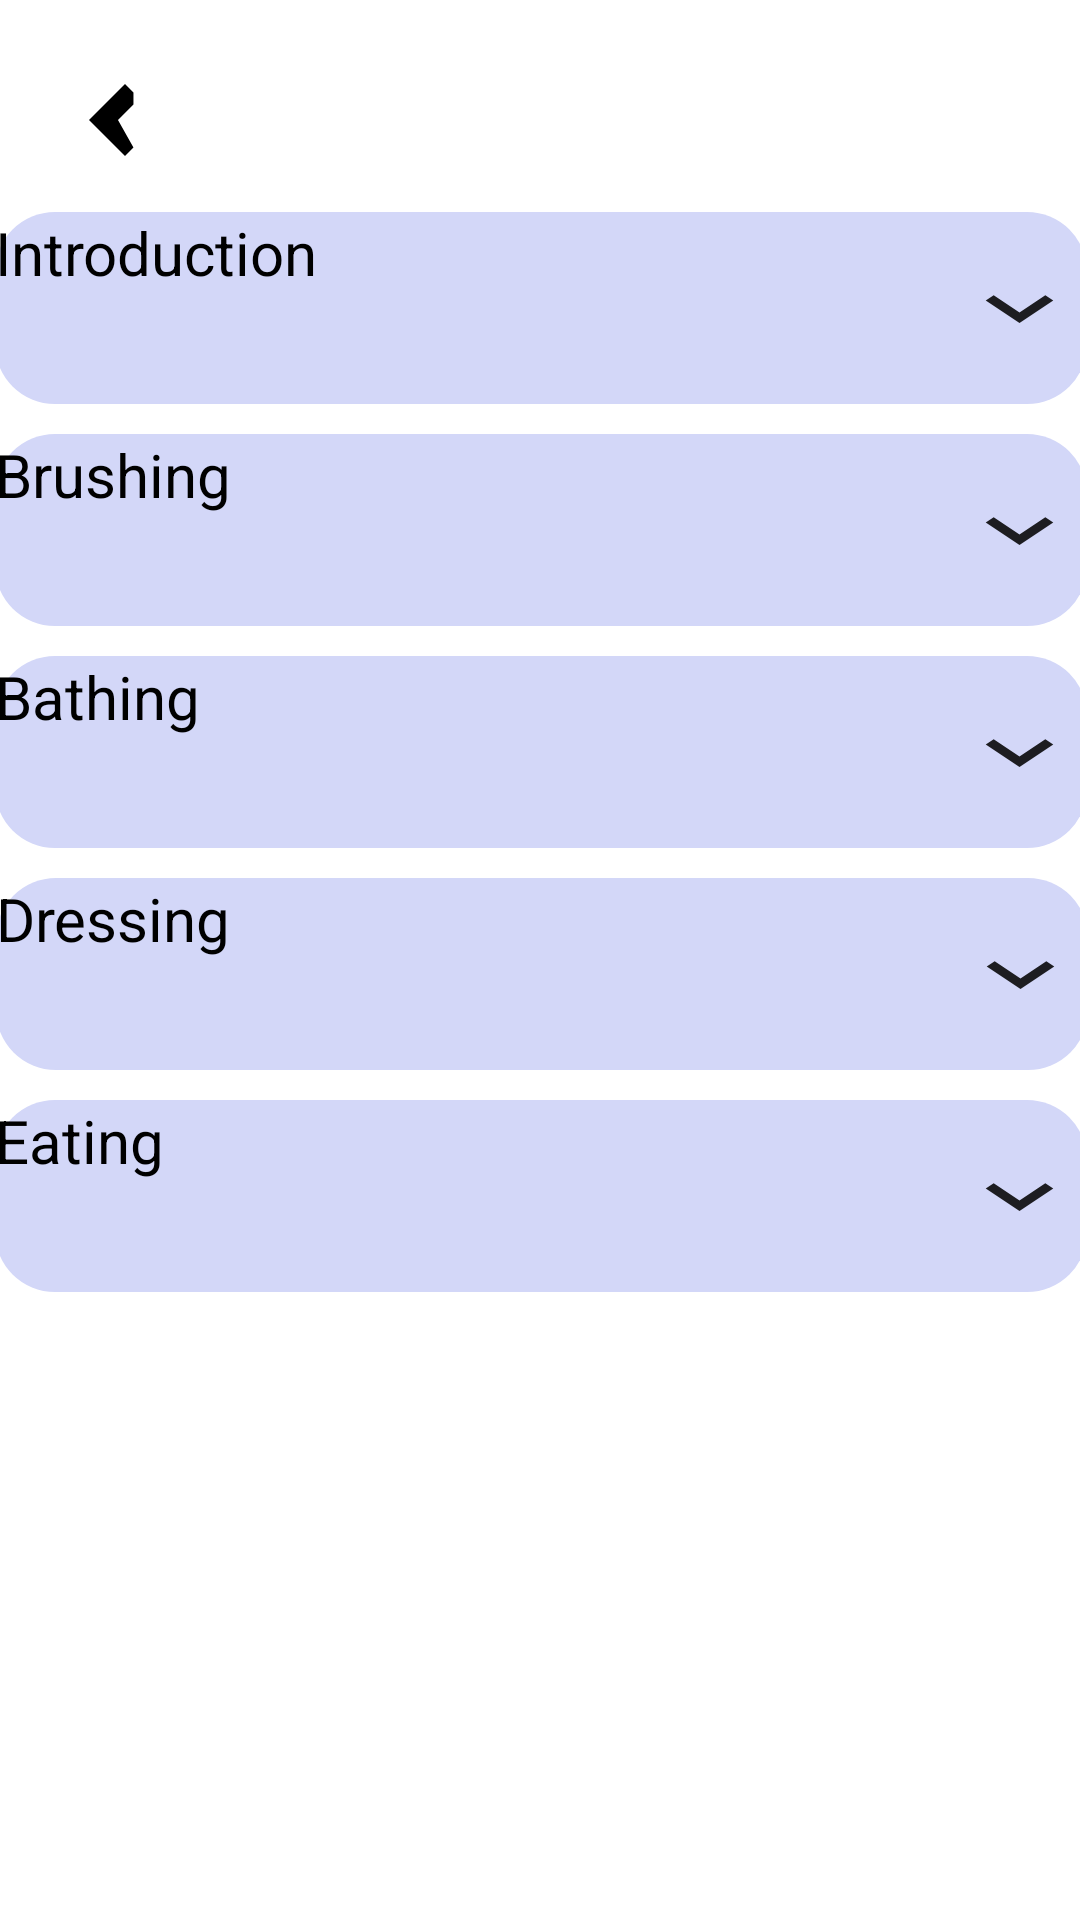

Layout XML and referenced resources for this Android screen:
<!-- AndroidManifest.xml: application theme Theme.Autism -->
<!-- res/layout/activity_selfhelpskills.xml -->
<?xml version="1.0" encoding="utf-8"?>
<android.support.constraint.ConstraintLayout xmlns:android="http://schemas.android.com/apk/res/android"
    xmlns:app="http://schemas.android.com/apk/res-auto"
    xmlns:tools="http://schemas.android.com/tools"
    android:layout_width="match_parent"
    android:layout_height="match_parent">

    <ImageView
        android:id="@+id/backIcon"
        android:layout_width="48dp"
        android:layout_height="48dp"
        android:src="@drawable/ic_ios_back"
        app:layout_constraintBottom_toBottomOf="parent"
        app:layout_constraintEnd_toEndOf="parent"
        app:layout_constraintHorizontal_bias="0.044"
        app:layout_constraintStart_toStartOf="parent"
        app:layout_constraintTop_toTopOf="parent"
        app:layout_constraintVertical_bias="0.027" />


    <Button
        android:id="@+id/button10"
        android:layout_width="364dp"
        android:layout_height="64dp"
        android:backgroundTint="#D3D7F8"
        android:text="Introduction"
        android:textAllCaps="false"
        android:textSize="20dp"
        android:drawableRight="@drawable/ic_expand_arrow"
        android:layout_marginTop="10dp"
        android:background="@drawable/rounded_button1"
        app:layout_constraintBottom_toBottomOf="parent"
        app:layout_constraintEnd_toEndOf="parent"
        app:layout_constraintHorizontal_bias="0.51"
        app:layout_constraintStart_toStartOf="parent"
        app:layout_constraintTop_toTopOf="parent"
        app:layout_constraintVertical_bias="0.107" />

    <Button
        android:id="@+id/button11"
        android:layout_width="364dp"
        android:layout_height="64dp"
        android:backgroundTint="#D3D7F8"
        android:text="Brushing"
        android:textAllCaps="false"
        android:textSize="20dp"
        android:drawableRight="@drawable/ic_expand_arrow"
        android:layout_marginTop="10dp"
        android:background="@drawable/rounded_button1"
        app:layout_constraintBottom_toBottomOf="parent"
        app:layout_constraintEnd_toEndOf="parent"
        app:layout_constraintHorizontal_bias="0.51"
        app:layout_constraintStart_toStartOf="parent"
        app:layout_constraintTop_toBottomOf="@+id/button10"
        app:layout_constraintVertical_bias="0.0" />

    <Button
        android:id="@+id/button12"
        android:layout_width="364dp"
        android:layout_height="64dp"
        android:backgroundTint="#D3D7F8"
        android:text="Bathing"
        android:textAllCaps="false"
        android:textSize="20dp"
        android:drawableRight="@drawable/ic_expand_arrow"
        android:layout_marginTop="10dp"
        android:background="@drawable/rounded_button1"
        app:layout_constraintBottom_toBottomOf="parent"
        app:layout_constraintEnd_toEndOf="parent"
        app:layout_constraintHorizontal_bias="0.51"
        app:layout_constraintStart_toStartOf="parent"
        app:layout_constraintTop_toBottomOf="@+id/button11"
        app:layout_constraintVertical_bias="0.0" />

    <Button
        android:id="@+id/button13"
        android:layout_width="364dp"
        android:layout_height="64dp"
        android:backgroundTint="#D3D7F8"
        android:text="Dressing"
        android:textAllCaps="false"
        android:textSize="20dp"
        android:drawableRight="@drawable/ic_expand_arrow"
        android:layout_marginTop="10dp"
        android:background="@drawable/rounded_button1"
        app:layout_constraintBottom_toBottomOf="parent"
        app:layout_constraintEnd_toEndOf="parent"
        app:layout_constraintHorizontal_bias="0.489"
        app:layout_constraintStart_toStartOf="parent"
        app:layout_constraintTop_toBottomOf="@+id/button12"
        app:layout_constraintVertical_bias="0.0" />

    <Button
        android:id="@+id/button14"
        android:layout_width="364dp"
        android:layout_height="64dp"
        android:backgroundTint="#D3D7F8"
        android:text="Eating"
        android:textAllCaps="false"
        android:textSize="20dp"
        android:drawableRight="@drawable/ic_expand_arrow"
        android:layout_marginTop="10dp"
        android:background="@drawable/rounded_button1"
        app:layout_constraintBottom_toBottomOf="parent"
        app:layout_constraintEnd_toEndOf="parent"
        app:layout_constraintHorizontal_bias="0.51"
        app:layout_constraintStart_toStartOf="parent"
        app:layout_constraintTop_toBottomOf="@+id/button13"
        app:layout_constraintVertical_bias="0.0" />

    <ImageView
        android:id="@+id/imageView7"
        android:layout_width="371dp"
        android:layout_height="280dp"
        android:layout_marginTop="9dp"
        app:layout_constraintBottom_toBottomOf="parent"
        app:layout_constraintEnd_toEndOf="parent"
        app:layout_constraintHorizontal_bias="0.575"
        app:layout_constraintStart_toStartOf="parent"
        app:layout_constraintTop_toBottomOf="@+id/button14"
        app:layout_constraintVertical_bias="1.0"
        app:srcCompat="@drawable/img_4" />

</android.support.constraint.ConstraintLayout>
<!-- resources referenced by this layout -->
<resources>
  <!-- drawable ic_expand_arrow (drawable) -->
  <?xml version="1.0" encoding="utf-8"?>
  <vector xmlns:android="http://schemas.android.com/apk/res/android"
      android:width="45dp"
      android:height="30dp"
      android:viewportWidth="24.0"
      android:viewportHeight="24.0"
      android:tint="@color/black"
      android:alpha="0.87">
      <path
          android:fillColor="#000000"
          android:pathData="M16.59,8.59L12,13.17 7.41,8.59 6,10l6,6 6-6z"/>
  </vector>
  <!-- drawable ic_ios_back (drawable) -->
  <?xml version="1.0" encoding="utf-8"?>
  <vector xmlns:android="http://schemas.android.com/apk/res/android"
          android:width="24dp"
          android:height="24dp"
          android:viewportWidth="24.0"
          android:viewportHeight="24.0"
          android:tint="#000000">
  
          <path
              android:fillColor="#000000"
              android:pathData="M15.41,7.41L14,6L8,12l6,6l1.41,-1.41L12.83,12l2.58,-2.58Z"
              />
      </vector>
  <!-- drawable img_4: png bitmap (drawable, 728144 bytes) -->
  <!-- drawable rounded_button1 (drawable) -->
  <?xml version="1.0" encoding="utf-8"?>
  <shape xmlns:android="http://schemas.android.com/apk/res/android">
      <corners android:radius="20dp" />
      <solid android:color="#D3D7F8" />
  </shape>
  <style name="Theme.Autism" parent="Theme.AppCompat.Light.NoActionBar">
          
          <item name="colorPrimary">@color/purple_200</item>
          <item name="colorPrimaryDark">@android:color/transparent</item>
          <item name="colorAccent">@color/teal_200</item>
  
          
      </style>
  <color name="black">#FF000000</color>
  <color name="purple_200">#FFBB86FC</color>
  <color name="teal_200">#FF03DAC5</color>
</resources>
